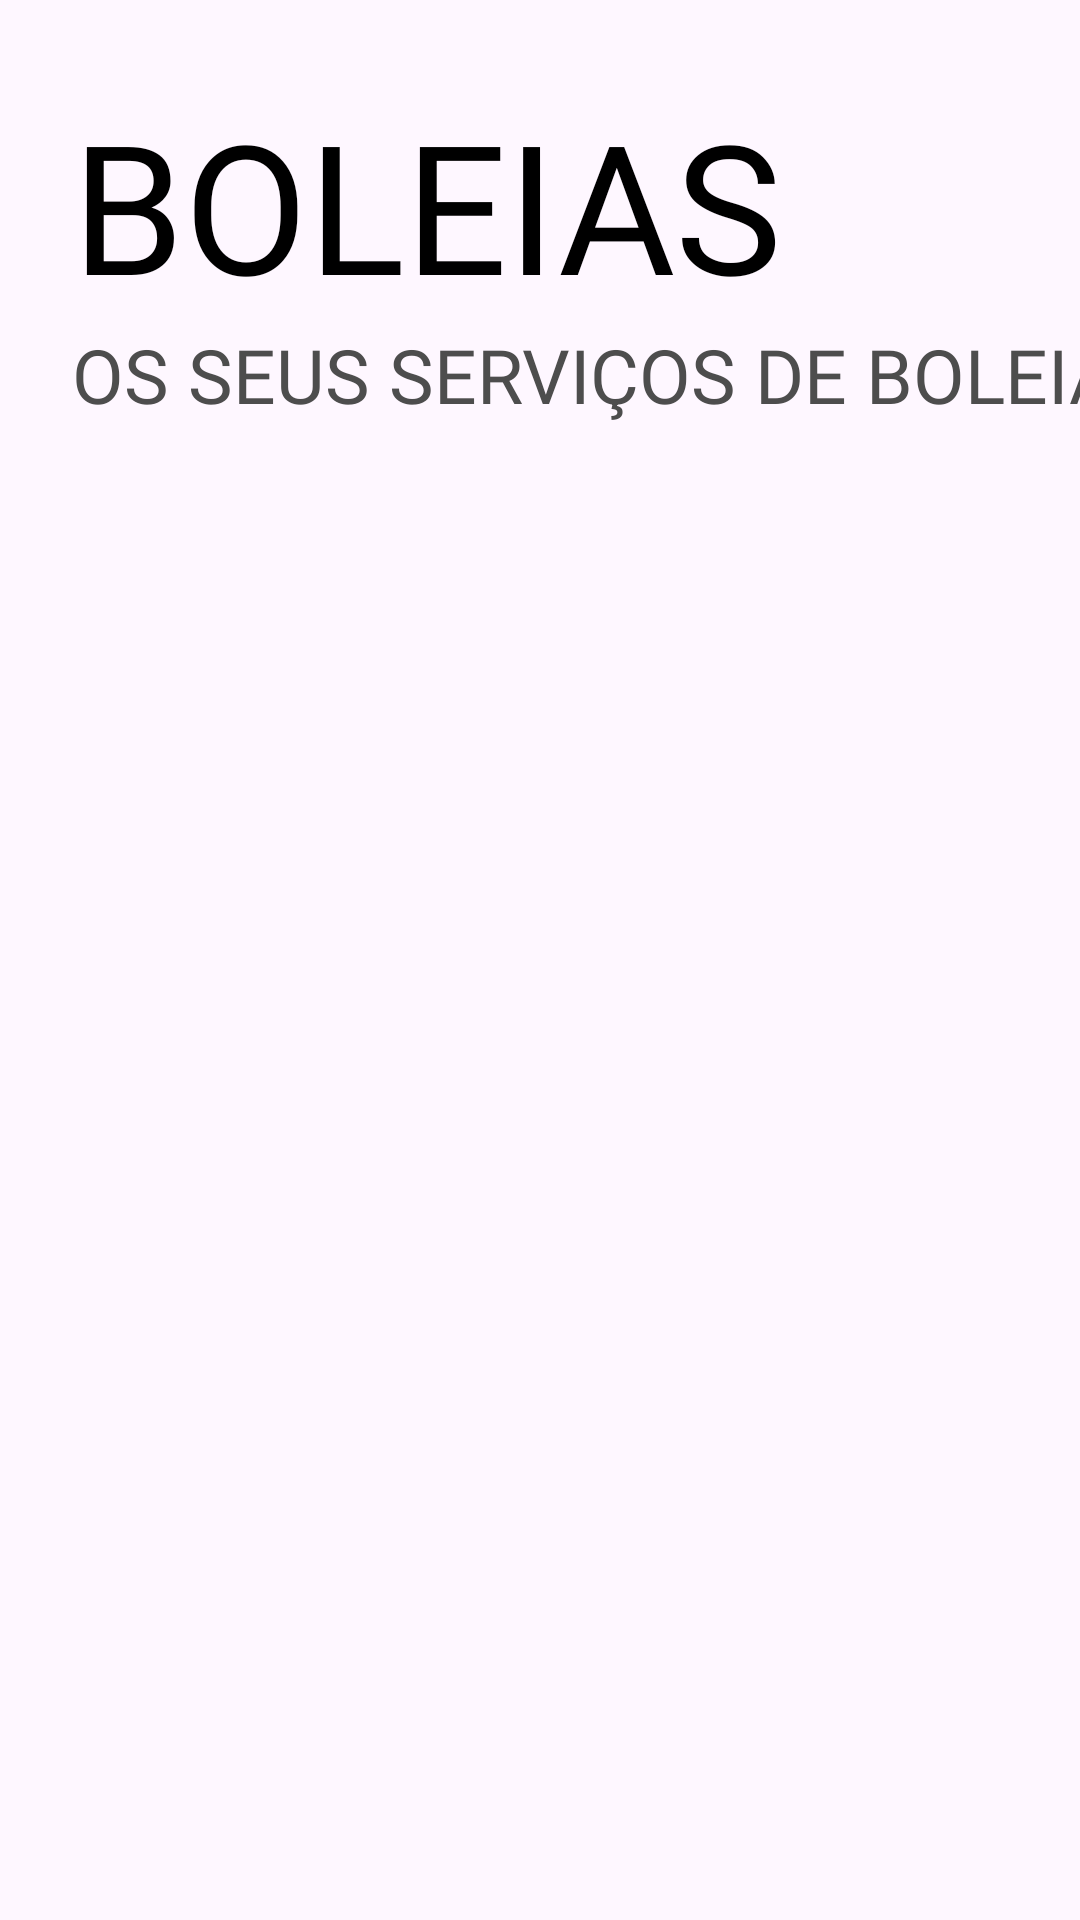

Write the Android layout XML for this screen, with the resource values it uses.
<!-- AndroidManifest.xml: application theme Theme.UCityVenture -->
<!-- res/layout/my_rides_fragment.xml -->
<?xml version="1.0" encoding="utf-8"?>
<LinearLayout xmlns:android="http://schemas.android.com/apk/res/android"
    xmlns:app="http://schemas.android.com/apk/res-auto"
    xmlns:tools="http://schemas.android.com/tools"
    android:layout_width="match_parent"
    android:layout_height="match_parent"
    android:orientation="vertical"
    tools:context=".MyRidesFragment">

    <TextView
        android:id="@+id/myServicesTitle"
        android:layout_width="wrap_content"
        android:layout_height="wrap_content"
        android:layout_marginStart="24dp"
        android:layout_marginTop="28dp"
        android:fontFamily="@font/ubuntu_bold"
        android:gravity="left"
        android:text="BOLEIAS"
        android:textColor="@color/black"
        android:textSize="60dp"
        app:layout_constraintStart_toStartOf="parent"
        app:layout_constraintTop_toTopOf="parent" />

    <TextView
        android:id="@+id/myServicesSubTitle"
        android:layout_width="400dp"
        android:layout_height="wrap_content"
        android:layout_marginStart="24dp"
        android:fontFamily="@font/ubuntu_light_italic"
        android:gravity="left"
        android:text="OS SEUS SERVIÇOS DE BOLEIAS"
        android:textColor="@color/dark_gray"
        android:textSize="25dp"
        app:layout_constraintStart_toStartOf="parent"
        app:layout_constraintTop_toBottomOf="@+id/myServicesTitle" />

    <ListView
        android:layout_width="match_parent"
        android:layout_height="0dp"
        android:layout_weight="1"
        android:id="@+id/ListViewRides"
        android:layout_marginTop="20dp"

        >
    </ListView>

</LinearLayout>
<!-- resources referenced by this layout -->
<resources>
  <color name="black">#FF000000</color>
  <color name="dark_gray">#4d4d4d</color>
  <style name="Theme.UCityVenture" parent="Base.Theme.UCityVenture" />
  <style name="Base.Theme.UCityVenture" parent="Theme.Material3.DayNight.NoActionBar">
          
          <item name="android:colorPrimaryDark">@color/mainOrange</item>
      </style>
  <color name="mainOrange">#e9aa3f</color>
</resources>
